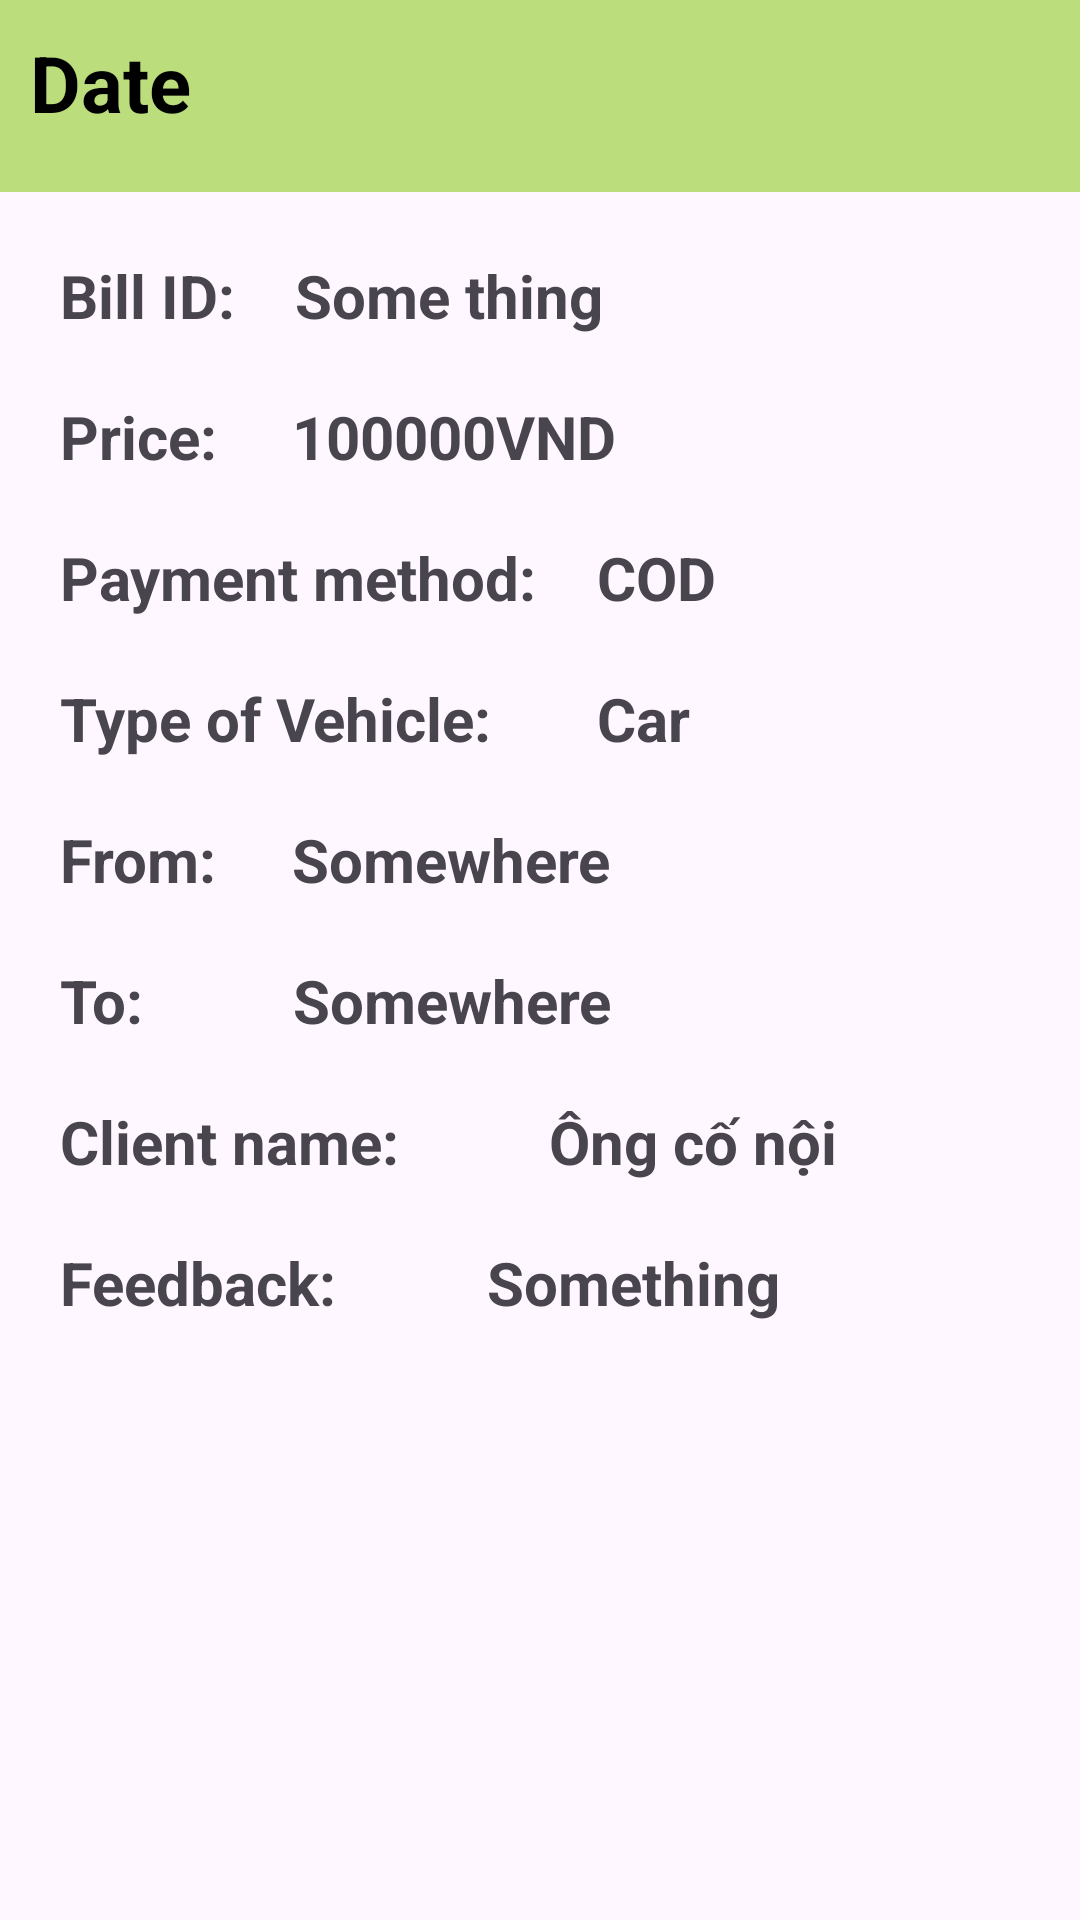

Produce the Android XML layout that renders to this screen, including the resource entries it uses.
<!-- AndroidManifest.xml: application theme Theme.Ecommerce -->
<!-- res/layout/activity_history_driver_detail.xml -->
<?xml version="1.0" encoding="utf-8"?>
<RelativeLayout xmlns:android="http://schemas.android.com/apk/res/android"
    xmlns:app="http://schemas.android.com/apk/res-auto"
    xmlns:tools="http://schemas.android.com/tools"
    android:layout_width="match_parent"
    android:layout_height="match_parent"
    tools:context=".Employee.Driver.Activities.HistoryDriverDetailActivity">

    <include
        android:id="@+id/app_bar"
        layout="@layout/app_bar"
        android:layout_width="match_parent"
        android:layout_height="match_parent" />

    <TextView
        android:id="@+id/title_date_driver"
        android:layout_width="wrap_content"
        android:layout_height="wrap_content"
        android:layout_marginTop="10dp"
        android:layout_marginLeft="10dp"
        android:text="Date"
        android:textSize="26dp"
        android:textStyle="bold"
        android:textColor="@color/black"/>

    <RelativeLayout
        android:layout_width="match_parent"
        android:layout_height="wrap_content"
        android:layout_marginTop="20dp"
        android:padding="10dp"
        android:layout_below="@id/title_date_driver">

        <RelativeLayout
            android:id="@+id/bill_id_section"
            android:layout_width="match_parent"
            android:layout_height="wrap_content">
            <TextView
                android:id="@+id/label_bill_id"
                android:layout_width="wrap_content"
                android:layout_height="wrap_content"
                android:layout_marginLeft="10dp"
                android:layout_marginTop="10dp"
                android:text="Bill ID:"
                android:textStyle="bold"
                android:textSize="20sp"
                />

            <TextView
                android:id="@+id/tv_bill_id_order_detail_driver"
                android:layout_width="wrap_content"
                android:layout_height="wrap_content"
                android:layout_marginStart="20dp"
                android:layout_marginTop="10dp"
                android:layout_toEndOf="@id/label_bill_id"
                android:maxLines="3"
                android:text="Some thing"
                android:textSize="20sp"
                android:textStyle="bold" />
        </RelativeLayout>

        <RelativeLayout
            android:id="@+id/price_section"
            android:layout_width="match_parent"
            android:layout_height="wrap_content"
            android:layout_below="@id/bill_id_section">

            <TextView
                android:id="@+id/label_price"
                android:layout_width="wrap_content"
                android:layout_height="wrap_content"
                android:layout_marginLeft="10dp"
                android:layout_marginTop="20dp"
                android:text="Price:"
                android:textStyle="bold"
                android:textSize="20sp"
                />

            <TextView
                android:id="@+id/tv_price_order_detail_driver"
                android:layout_width="wrap_content"
                android:layout_height="wrap_content"
                android:text="100000VND"
                android:textStyle="bold"
                android:textSize="20sp"
                android:maxLines="3"
                android:layout_toEndOf="@id/label_price"
                android:layout_marginStart="25dp"
                android:layout_marginTop="20dp"
                />
        </RelativeLayout>


        <RelativeLayout
            android:id="@+id/pMethod_section"
            android:layout_width="match_parent"
            android:layout_height="wrap_content"
            android:layout_below="@id/price_section">

            <TextView
                android:id="@+id/label_pMethod"
                android:layout_width="wrap_content"
                android:layout_height="wrap_content"
                android:layout_marginLeft="10dp"
                android:layout_marginTop="20dp"
                android:text="Payment method:"
                android:textStyle="bold"
                android:textSize="20sp"
                />

            <TextView
                android:id="@+id/tv_pMethod_order_detail_driver"
                android:layout_width="wrap_content"
                android:layout_height="wrap_content"
                android:text="COD"
                android:textStyle="bold"
                android:textSize="20sp"
                android:layout_toEndOf="@id/label_pMethod"
                android:layout_marginStart="20dp"
                android:layout_marginTop="20dp"
                />
        </RelativeLayout>


        <RelativeLayout
            android:id="@+id/typeVehicle_section"
            android:layout_width="match_parent"
            android:layout_height="wrap_content"
            android:layout_below="@id/pMethod_section">

            <TextView
                android:id="@+id/label_typeVehicle"
                android:layout_width="wrap_content"
                android:layout_height="wrap_content"
                android:layout_marginLeft="10dp"
                android:layout_marginTop="20dp"
                android:text="Type of Vehicle:"
                android:textStyle="bold"
                android:textSize="20sp"
                />

            <TextView
                android:id="@+id/tv_typeVehicle_order_detail_driver"
                android:layout_width="wrap_content"
                android:layout_height="wrap_content"
                android:text="Car"
                android:textStyle="bold"
                android:textSize="20sp"
                android:layout_toEndOf="@id/label_typeVehicle"
                android:layout_marginStart="35dp"
                android:layout_marginTop="20dp"
                />



        </RelativeLayout>

        <RelativeLayout
            android:id="@+id/from_section"
            android:layout_width="match_parent"
            android:layout_height="wrap_content"
            android:layout_below="@id/typeVehicle_section">

            <TextView
                android:id="@+id/label_from"
                android:layout_width="wrap_content"
                android:layout_height="wrap_content"
                android:layout_marginLeft="10dp"
                android:layout_marginTop="20dp"
                android:text="From:"
                android:textStyle="bold"
                android:textSize="20sp"
                />

            <TextView
                android:id="@+id/tv_from_order_detail_driver"
                android:layout_width="wrap_content"
                android:layout_height="wrap_content"
                android:text="Somewhere"
                android:textStyle="bold"
                android:textSize="20sp"
                android:layout_toEndOf="@id/label_from"
                android:layout_marginStart="25dp"
                android:layout_marginTop="20dp"
                />
        </RelativeLayout>

        <RelativeLayout
            android:id="@+id/to_section"
            android:layout_width="match_parent"
            android:layout_height="wrap_content"
            android:layout_below="@id/from_section">

            <TextView
                android:id="@+id/label_to"
                android:layout_width="wrap_content"
                android:layout_height="wrap_content"
                android:layout_marginLeft="10dp"
                android:layout_marginTop="20dp"
                android:text="To:"
                android:textStyle="bold"
                android:textSize="20sp"
                />

            <TextView
                android:id="@+id/tv_to_order_detail_driver"
                android:layout_width="wrap_content"
                android:layout_height="wrap_content"
                android:text="Somewhere"
                android:textStyle="bold"
                android:textSize="20sp"
                android:layout_toEndOf="@id/label_to"
                android:layout_marginStart="50dp"
                android:layout_marginTop="20dp"
                />
        </RelativeLayout>


        <RelativeLayout
            android:id="@+id/driver_name_section"
            android:layout_width="match_parent"
            android:layout_height="wrap_content"
            android:layout_below="@id/to_section">

            <TextView
                android:id="@+id/label_driver_name"
                android:layout_width="wrap_content"
                android:layout_height="wrap_content"
                android:layout_marginLeft="10dp"
                android:layout_marginTop="20dp"
                android:text="Client name:"
                android:textStyle="bold"
                android:textSize="20sp"
                />

            <TextView
                android:id="@+id/tv_client_name_order_detail_driver"
                android:layout_width="wrap_content"
                android:layout_height="wrap_content"
                android:text="Ông cố nội"
                android:textStyle="bold"
                android:textSize="20sp"
                android:layout_toEndOf="@id/label_driver_name"
                android:layout_marginStart="50dp"
                android:layout_marginTop="20dp"
                />
        </RelativeLayout>

        <RelativeLayout
            android:id="@+id/feedBack_section"
            android:layout_width="match_parent"
            android:layout_height="wrap_content"
            android:layout_below="@id/driver_name_section">

            <TextView
                android:id="@+id/label_feedback"
                android:layout_width="wrap_content"
                android:layout_height="wrap_content"
                android:layout_marginLeft="10dp"
                android:layout_marginTop="20dp"
                android:text="Feedback:"
                android:textStyle="bold"
                android:textSize="20sp"
                />

            <TextView
                android:id="@+id/tv_feedback_order_detail_driver"
                android:layout_width="wrap_content"
                android:layout_height="wrap_content"
                android:text="Something"
                android:textStyle="bold"
                android:textSize="20sp"
                android:layout_toEndOf="@id/label_feedback"
                android:layout_marginStart="50dp"
                android:layout_marginTop="20dp"
                />
        </RelativeLayout>

    </RelativeLayout>

</RelativeLayout>
<!-- res/layout/app_bar.xml (included above) -->
<?xml version="1.0" encoding="utf-8"?>
<com.google.android.material.appbar.AppBarLayout xmlns:android="http://schemas.android.com/apk/res/android"
    android:layout_width="match_parent"
    android:layout_height="wrap_content"
    xmlns:app="http://schemas.android.com/apk/res-auto"
    android:theme="@style/AppTheme.AppBarOverlay">

    <androidx.appcompat.widget.Toolbar
        android:id="@+id/toolbar"
        android:layout_width="match_parent"
        android:layout_height="?attr/actionBarSize"
        android:background="@color/background_login"
        app:popupTheme="@style/AppTheme.PopupOverlay" />

</com.google.android.material.appbar.AppBarLayout>
<!-- resources referenced by this layout -->
<resources>
  <color name="background_login">#BBDD7C</color>
  <color name="black">#FF000000</color>
  <style name="AppTheme.AppBarOverlay" parent="ThemeOverlay.AppCompat.ActionBar">
          <item name="android:background">#BBDD7C</item>
  
      </style>
  <style name="AppTheme.PopupOverlay" parent="ThemeOverlay.AppCompat.Light" />
  <style name="Theme.Ecommerce" parent="Base.Theme.Ecommerce" />
  <style name="Base.Theme.Ecommerce" parent="Theme.Material3.DayNight.NoActionBar">
          
          
      </style>
</resources>
